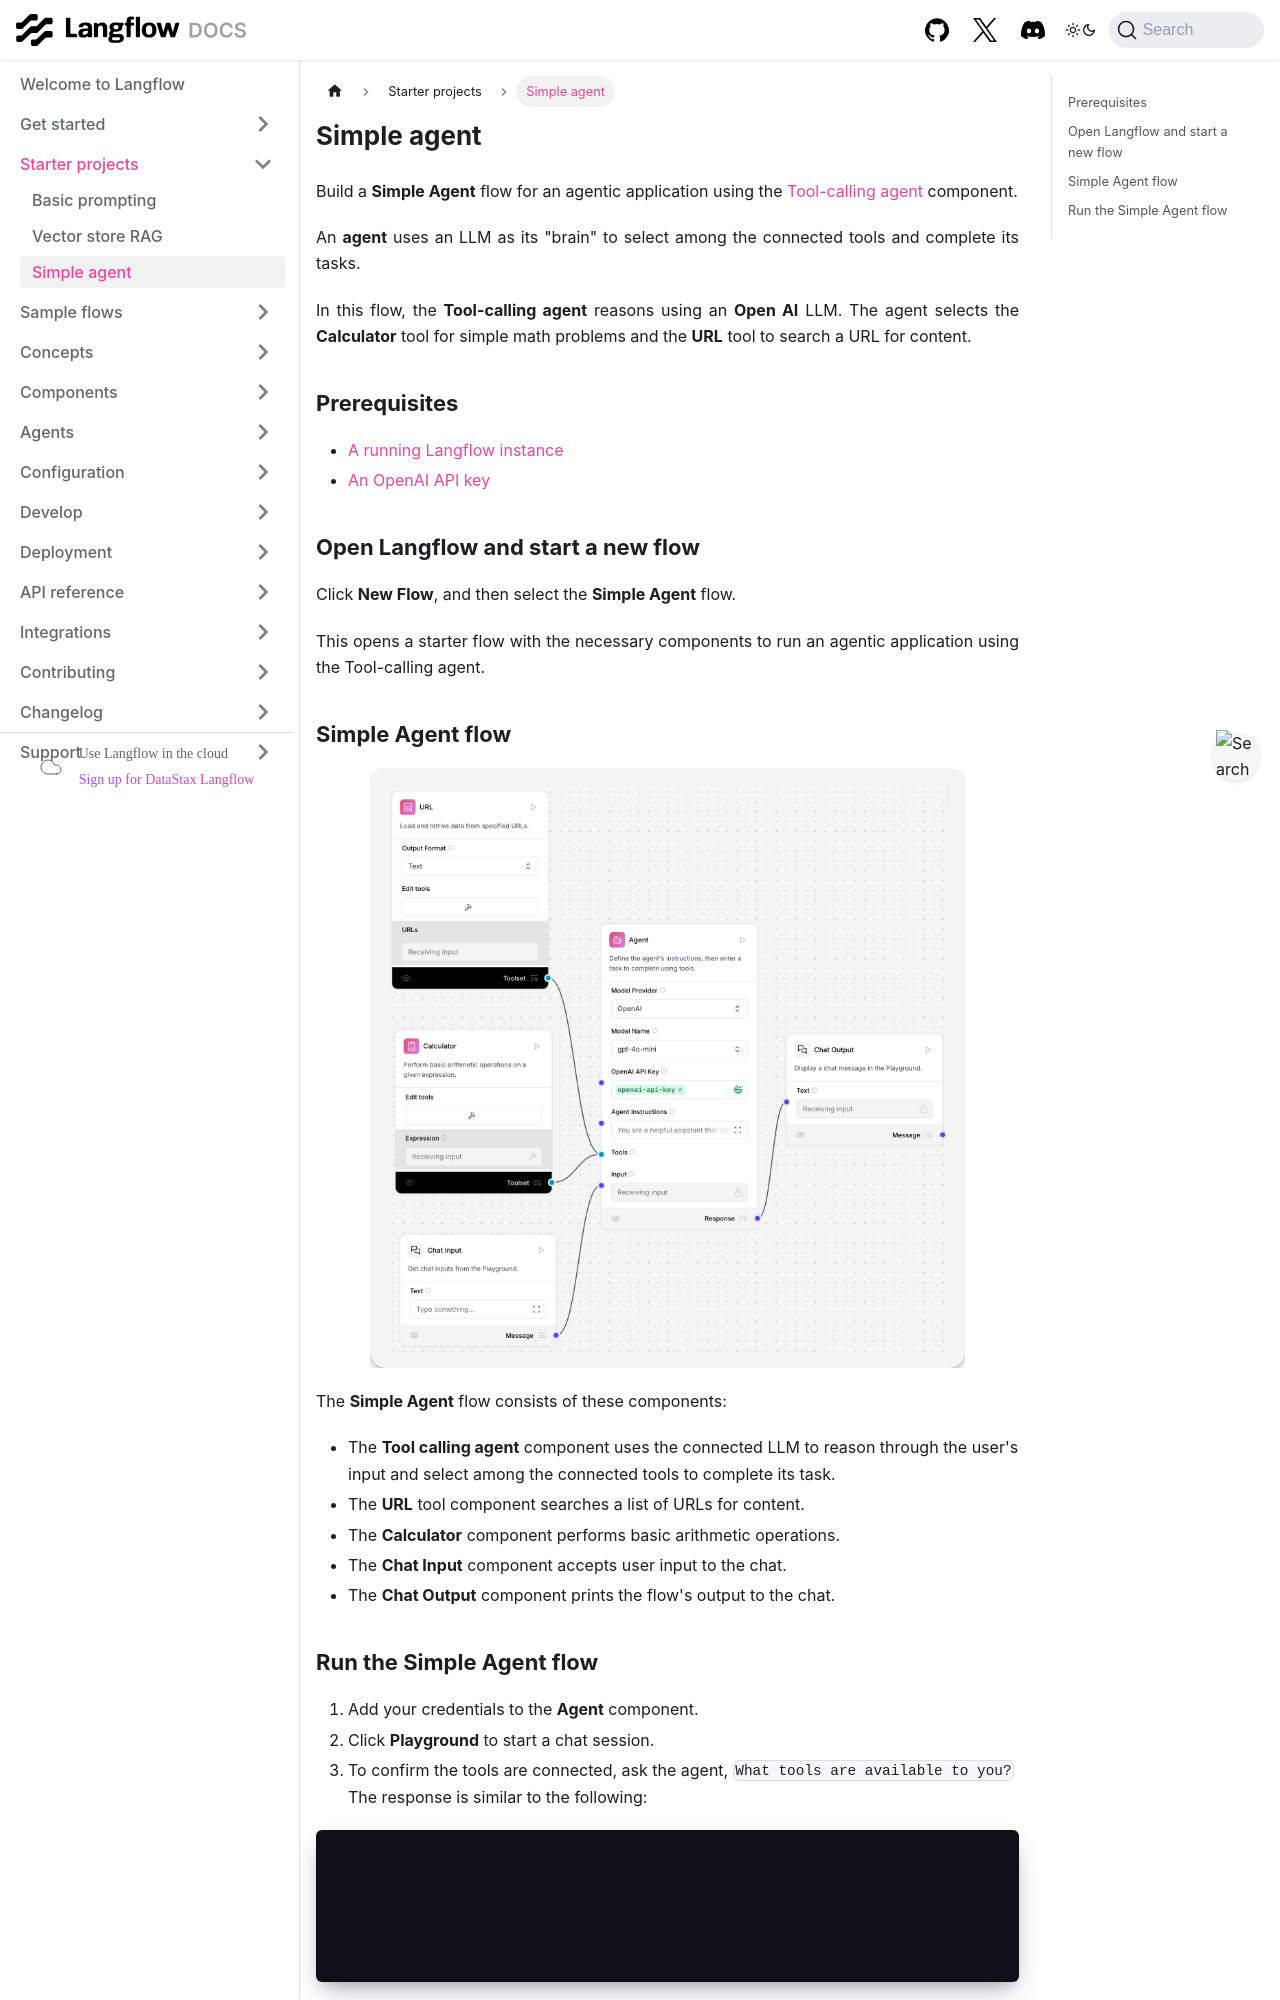

repository: vasceannie/langflow · page: starter-projects-simple-agent.html · generator: docusaurus

---
title: Simple agent
slug: /starter-projects-simple-agent
---

Build a **Simple Agent** flow for an agentic application using the [Tool-calling agent](/agents-tool-calling-agent-component) component.

An **agent** uses an LLM as its "brain" to select among the connected tools and complete its tasks.

In this flow, the **Tool-calling agent** reasons using an **Open AI** LLM.
The agent selects the **Calculator** tool for simple math problems and the **URL** tool to search a URL for content.

## Prerequisites

- [A running Langflow instance](/get-started-installation)
- [An OpenAI API key](https://platform.openai.com/)

## Open Langflow and start a new flow

Click **New Flow**, and then select the **Simple Agent** flow.

This opens a starter flow with the necessary components to run an agentic application using the Tool-calling agent.

## Simple Agent flow

![Simple agent starter flow](/img/starter-flow-simple-agent.png)

The **Simple Agent** flow consists of these components:

* The **Tool calling agent** component uses the connected LLM to reason through the user's input and select among the connected tools to complete its task.
* The **URL** tool component searches a list of URLs for content.
* The **Calculator** component performs basic arithmetic operations.
* The **Chat Input** component accepts user input to the chat.
* The **Chat Output** component prints the flow's output to the chat.
